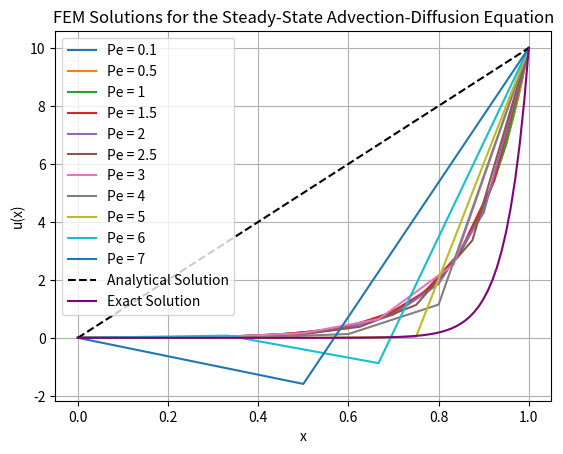

Reproduce this figure in Python.
#!/usr/bin/env python3

import math 
import pandas as pd 
import numpy as np
import matplotlib.pyplot as plt
from sympy import symbols, Function, Eq, dsolve, exp, solve

"""
Nicolino Primavera 
FEM for Fluid Flow and FSI Interactions
Assignment 1 
10/11/24 

Using the Finite Element Method (FEM) to analyze the Steady-State Advection-Diffusion Equation
Steady-state Advection-Diffusion Equation: (du/dx) = (0.05)*(d^2u/dx^2) - strong form, Domain: 0 <= x <= 1 , u(0) = 0 & u(1) = 10

Want to explore the effect of cell Peclet number on the computed solution when Galerkin FEM is applied to this problem
Pe number represents the ratio of advection to diffusion
Use numerical inegration or Gauss quadrature-based integration (Gauss integration)

Solve: 
    a. Choose at least four different grids for a range of cell Peclet numbers (Pe) and demonstrate that oscillatory solutions are obtained when Pe > 2
    b. Compare the solutions for Pe < 2 against the analytical solution 
"""

print("\nStarting Program...\n")

# Parameters
a = 1.0                                                # Advection speed
k = 0.05                                               # Diffusion coefficient
#Pe = (a*h)/k = 20*h                                   # Cell peclet number (formula)
Pe_values = [0.1, 0.5, 1, 1.5, 2, 2.5, 3, 4, 5, 6, 7]  # Peclet numbers 
#h = (Pe*k)/a                                          # Grid/cell spacing - use uniform spacing 

# Domain
x_0 = 0 
x_1 = 1

# Boundary Conditions
u_0 = 0
u_1 = 10  

# Gauss Quadrature / Numerical Integration 
def gauss_quadrature(n_points):
    """
    Returns Gauss quadrature points and weights for numerical integration
    Gauss Quadrature Formula: Integral from -1 to +1 of (f(ξ)*dξ) = Summation from g=1 to # of int points (n) of f(ξ_g)*w_g
        f(ξ) - function being integrated 
        ξ_g - quadrature points                               
        w_g - weights associated with each quadrature point , determine how much each function evaluation contributes to total integral
        n - number of quadrature points 

    2 point Gauss Quadrature:
        Quadrature points: ξ_1 = -1/sqrt(3) , ξ_2 = 1/sqrt(3) - these points are extremely accurate for linear and quadratic basis functions
        Weights: w_1 = w_2 = 1 
        Use to integrate polynomials up to 3rd degree 

    Use quadrature points to integrate local stiffness matrix contributions within each element by evaluating the shape functions & their derivatives at the quadrature points
    Increase the number of quadrature points to improve accuracy of if integrating a more complex function
    """
    # Gauss Quadrature Rule for Numerical Integration 
    if n_points == 2:                                                     # 2-point Gauss Quadrature 
        return np.array([-1/np.sqrt(3), 1/np.sqrt(3)]), np.array([1, 1])  # Returns 2-point quadrature points(2), weights 
    else:
        raise ValueError("Only 2-point quadrature implemented.")          # Only allows for 2-point Gauss Quadrature 

# Stiffness Matrix 
def local_stiffness_matrix(h, Pe):
    """
    Compute the local stiffness matrix for a finite element of size h and Peclet number Pe in a 1D advection-diffusion problem
    
    Compute the Diffusion Term for each matrix entry:
        1/h - derivatives of the shape functions wrt physical coordinates 
        diffusion term is proportional to the inverse of the element size 
        when i == j the value is 1 (diagonal)
        when 1 /= j the value is -1 (off-diagonal)

    Compute the Advection Term for each matrix entry:
        Pe - peclet number scales the contribution of advection relative to diffusion 
        w[i] - weight associated w/ Gauss quadrature point i 
        (0.5 * (1 - xi[i]) - shape function N_1(ξ) evaluated at quadrature point i
        (0.5 * (1 + xi[i]) - shape function N_2(ξ) evaluated at quadrature point i
    """
    K_local = np.zeros((2, 2))                                               # Initialize Local Stiffness Matrix [2 x 2]
    #print(f"\nInitial Local Stiffness Matrix (should be 0): \n{K_local}\n") # Error handling 
    
    xi, w = gauss_quadrature(2)                                              # 2-point Gauss quadrature points (xi) and weights (w) 
    #print(f"Gauss Quadrature: {xi, w}")                                     # Error handling 
    #print(f"Quadrature points: {xi}")                                       # Error handling 
    #print(f"Weights: {w}\n")                                                # Error handling 

    # Nested loop to fill the Local Stiffness Matrix [2 x 2]
    #print("\nCalculating Local Stiffness Matrices: \n")
    iterations = 0      # initialize counter
    for i in range(2):
        for j in range(2):
            # Diffusion term (du/dx) (constant over the element for linear basis functions)
            diffusion = (1/h) * (1 if i == j else -1)                        # Computes the Diffusion Term
            #print(f"Diffusion Term: {diffusion}")                           # Error handling

            # Advection term (Pe * u * v)
            advection = Pe * w[i] * (0.5 * (1 - xi[i]) if i == 0 else 0.5 * (1 + xi[i]))    # Computes the Advection Term 
            #print(f"Advection Term: {advection}")                                          # Error handling 

            # Increment the counter
            iterations +=1 

            # Local Stiffness Matrix
            K_local[i, j] += diffusion + advection                                                         # Computes the Local Stiffness Matrix
            #print (f"Local Stiffness Matrix after {iterations} iterations: \n{K_local}\n")                # Error handling
    
    return K_local 

# Global Stiffness Matrix 
def assemble_global_matrices(N, h, Pe):
    """
    The Global Stiffness Matrix represents the entire system of equations for all nodes in the domain [0,1[ - comprehensive assembly of contributions from each element's local stiffness matrix 
    Assembly: The local stiffness matrix for each element is computed and assembled into the global stiffness matrix by adding values to the corresponding rows and columns (nodes) of the global matrix
    The Global Stiffness Matrix combines all the local element stiffness matrices, which creates a global system of equations that can be solved to approx the soln of the advection-diffusion equation over the entire domain
    Compute the Global Stiffness Matrix for the domain [0,1] with N nodes

    N - number of nodes in the finite element mesh
    h - size of each element (distance b/w adjacent nodes), uniform for a structured grid 
    Pe - peclet number 
    """
    K_global = np.zeros((N, N))                                             # Initialize an empty array of size [N x N] (nodes)
    #print(f"\nGlobal stiffness matrix (empty): \n{K_global}\n")            # Error handling - empty array of size [N x N] - will be one for each Pe number (11)
    
    # Loops over elements in the domain 
    for e in range(N-1):                                                    # Elements are iterated N-1 b/c there is one element b/w every two nodes, element number (e) goes from 0 to N-2
        # Local stiffness matrix
        K_local = local_stiffness_matrix(h, Pe)                             # Assembling the local stiffness matrix [2 x 2] for each element - represents the interactions b/w the two nodes that define the element
        #print(f"Local Stiffness Matrix for element {e}: \n{K_local}\n")    # Error handling 
        
        # Global stiffness matrix - assembling the local stiffness matrices into the corresponding part of the global stiffness matrix
        K_global[e:e+2, e:e+2] += K_local                                   # Indexing: for element e, the nodes involved are node e and node e+1 --> K_global[e:e+2, e:e+2] refers to the 2 x 2 submatrix of K_global that corresponds to these two nodes
        #print(f"Global Stiffness Matrix for element {e}: \n{K_global}\n")  # Error handling 

    # Print total number of elements used for each global stiffness matrix
    #print(f"Total number of elements used for Peclet number {Pe}: {e}")
    
    return K_global                                                         # Return the Global stiffness matrix 

# Solving each Cell Peclet Number 
for Pe in Pe_values:                                    # Iterate over selected Peclet numbers from above array 
    # Compute grid size based on Pe and define nodes
    h = (Pe * k) / a                                    # Calculates grid size based on Pe
    N_no = int((x_1 - x_0) / h) + 1                     # Computes number of nodes based on total domain length (x_1 - x_0)=1
    x = np.linspace(x_0, x_1, N_no)                     # Generates nodes positions , N_no evenly spaced points b/w the domain boundaries --> positions of the nodes in the 1D domain
    #print(f"Grid size for Peclet number {Pe}: {h}\n")                          # Error handling 
    #print(f"Number of nodes for Peclet number {Pe}: {N_no}\n")                 # Error handling 
    #print(f"Nodal positions for Peclet number {Pe}: \n {x}\n")                 # Error handling 

    # Initialize global matrices
    K_global = assemble_global_matrices(N_no, h, Pe)    # Assembles the Global Stiffness Matrix from the local element matrices
    u = np.zeros(N_no)                                  # Initialize solution vector 'u' - stores the unknowns at each node
    #print(f"Global Stiffness Matrix for Peclet number {Pe}: \n{K_global}\n")   # Error handling 
    #print(f"Solution vector 'u' for Peclet number {Pe}: \n{u}\n")              # Error handling - should be all zeros

    # Apply boundary conditions
    u[0] = u_0                                          # Sets first value of u at x=0 to the BC 0
    u[-1] = u_1                                         # Sets final value of u at x=1 to th BC 10
    
    # Modify Global Stiffness Matrix to enforce BCs
    K_global[0, :] = 0                                  # Clears the first row            
    K_global[0, 0] = 1                                  # Sets the first diagonal element to 1
    K_global[-1, :] = 0                                 # Clears the last row 
    K_global[-1, -1] = 1                                # Sets the last diagonal element to 1 

    # Solve the system
    u = np.linalg.solve(K_global, u)                    # Solves the system of linear eqns K_global(u)=g
    #print(f"Solution vector 'u' for Peclet number {Pe}: \n{u}\n")              # Error handling 

    # Plot
    plt.plot(x, u, label=f'Pe = {Pe}')

# Alalytical Solution for comparison - satisfies BCs u(0)=0 and u(1)=10 --> u(x)=10x
x_analytical = np.linspace(x_0, x_1, 100)                                 # X values of analytical soln
u_analytical = 10 * x_analytical                                          # Linear solution from u(0) = 0 to u(1) = 10 (u(x) values)

# Exact Solution for ADE 
"""
This code solves the Advection-Diffusion Equation: du/dx = 0.05 * d^2u/dx^2
Solves the ordinary differential equation, du/dx = 0.05 * d^2u/dx^2, and plots the exact solution
"""

# Define symbolic variables and function for solving the ODE
x_sym = symbols('x')
u_sym = Function('u')(x_sym)

# Define the differential equation: du/dx = 0.05 * d^2u/dx^2, rewritten as 0.05 * d^2u/dx^2 - du/dx = 0
ODE = Eq(0.05 * u_sym.diff(x_sym, x_sym) - u_sym.diff(x_sym), 0)

# Solve the differential equation - by hand you get 0 and 20 with u(x)=C1+C2e^20x as the general solution
general_solution = dsolve(ODE, u_sym)   # dsolve is an ODE solver 

# Applying boundary conditions u(0) = 0 and u(1) = 10 to solve for constants C1 and C2
C1, C2 = symbols('C1 C2')
boundary_conditions = {u_sym.subs(x_sym, 0): 0, u_sym.subs(x_sym, 1): 10}

# Substitute boundary conditions into general solution to find C1 and C2
u_general = general_solution.rhs
C1_value = 10 / (1 - np.exp(20))  # Derived value for C1 for x=1
C2_value = -C1_value              # Since C2 = -C1 for x=0

# Define the exact solution function using C1 and C2
def exact_solution(x):
    return C1_value * (1 - np.exp(20 * x))  # Exact Solution in terms of x

# Generate x and u(x) values for plotting
x_values = np.linspace(0, 1, 100)
u_values = exact_solution(x_values)

# Plot the Cell Peclet Numbers 
plt.xlabel('x')
plt.ylabel('u(x)')
plt.title('FEM Solutions for the Steady-State Advection-Diffusion Equation')
plt.plot(x_analytical, u_analytical, 'k--', label='Analytical Solution')        # Plot the analytical solution
plt.plot(x_values, u_values, label=r"Exact Solution", color="purple")           # Plot the exact solution
plt.legend()
plt.grid(True)
plt.show()

"""
Nicolino Primavera 
FEM for Fluid Flow and FSI Interactions
Assignment 2
11/8/24 

Solve the same problem using the Exact Advection Diffusion (EAD) and streamwise upwind Petrov-Galerkin (SUPG) methods
    - use the same grids for the range of Pe numbers
    - compare the results against the exact solution
    - evaluate the effect of using higher-order (quadratic) elements
    - use element point of view to construct the stiffness matrix and load vector
    - write an assembly routine to assemble global stiffness matrix and load vector (already did previously)
    - use numerical integration at the element level (e.g. Gauss quadrature-based integration)
"""
